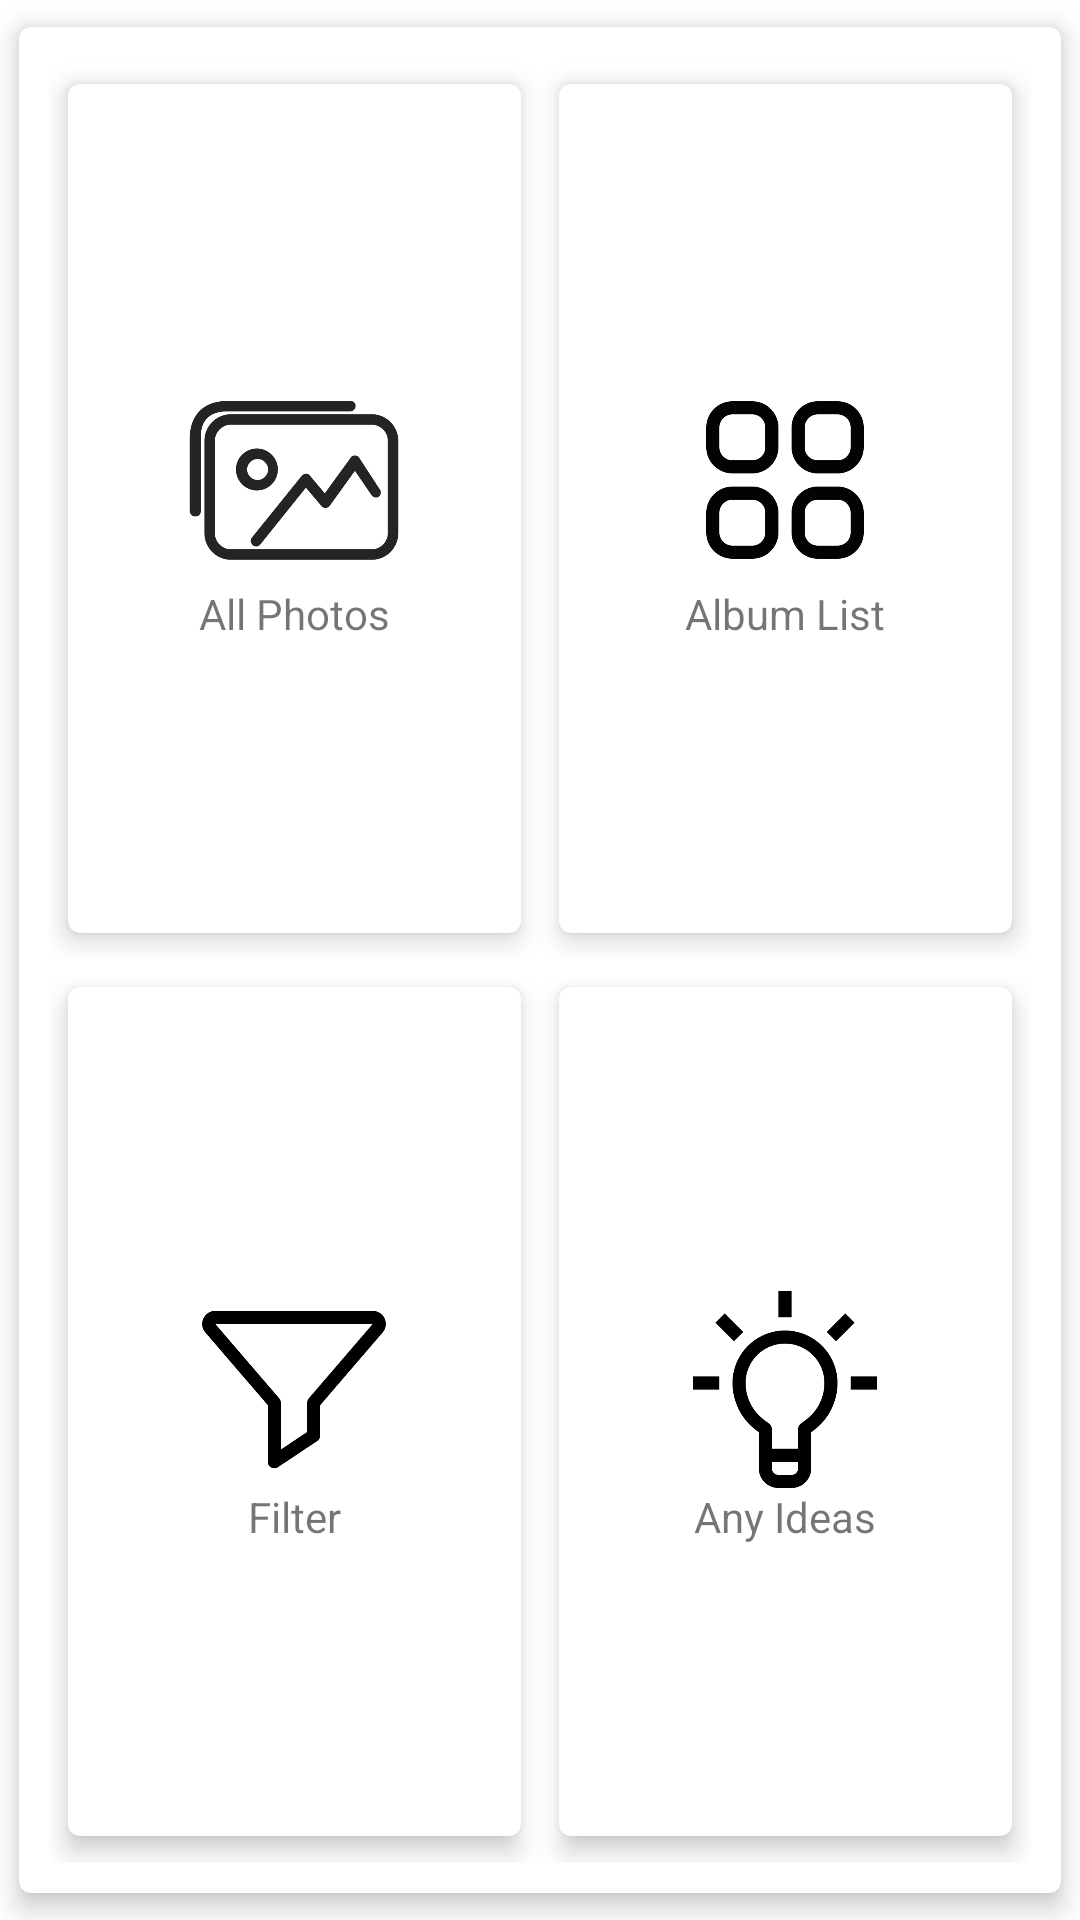

Android layout source for this screen:
<!-- AndroidManifest.xml: application theme Theme.MyPhotosApi -->
<!-- res/layout/fragment_main.xml -->
<?xml version="1.0" encoding="utf-8"?>

<RelativeLayout xmlns:android="http://schemas.android.com/apk/res/android"
    android:layout_width="match_parent"
    android:layout_height="match_parent"
    xmlns:app="http://schemas.android.com/apk/res-auto"
    android:id="@+id/fragment_main">

    <com.google.android.material.card.MaterialCardView
        android:layout_width="match_parent"
        android:layout_height="match_parent"
        app:cardCornerRadius="4dp"
        app:cardElevation="5dp"
        android:background="@android:color/transparent"
        app:cardUseCompatPadding="true">

        <RelativeLayout
            android:layout_width="match_parent"
            android:layout_height="match_parent">

            <LinearLayout
                android:layout_width="match_parent"
                android:layout_height="match_parent"
                android:orientation="vertical"
                android:padding="10dp">

                <LinearLayout
                    android:layout_width="match_parent"
                    android:layout_height="0dp"
                    android:layout_weight="1"
                    android:orientation="horizontal">

                    <com.google.android.material.card.MaterialCardView
                        android:id="@+id/allphotoscard"
                        android:layout_width="0dp"
                        android:layout_height="match_parent"
                        android:layout_weight="1"
                        app:cardCornerRadius="4dp"
                        app:cardElevation="5dp"
                        app:cardUseCompatPadding="true">

                        <LinearLayout
                            android:id="@+id/allphotos_box"
                            android:layout_width="match_parent"
                            android:layout_height="match_parent"
                            android:layout_gravity="center"
                            android:gravity="center"
                            android:orientation="vertical">

                            <ImageView
                                android:layout_width="70dp"
                                android:layout_height="70dp"
                                android:src="@drawable/allphotos" />

                            <TextView
                                android:layout_width="wrap_content"
                                android:layout_height="wrap_content"
                                android:text="All Photos" />
                        </LinearLayout>


                    </com.google.android.material.card.MaterialCardView>

                    <com.google.android.material.card.MaterialCardView
                        android:id="@+id/album_list_card"
                        android:layout_width="0dp"
                        android:layout_height="match_parent"
                        android:layout_weight="1"
                        app:cardCornerRadius="4dp"
                        app:cardElevation="5dp"
                        app:cardUseCompatPadding="true">

                        <LinearLayout
                            android:id="@+id/album_list_box"
                            android:layout_width="match_parent"
                            android:layout_height="match_parent"
                            android:layout_gravity="center"
                            android:gravity="center"
                            android:orientation="vertical">

                            <ImageView
                                android:layout_width="70dp"
                                android:layout_height="70dp"
                                android:src="@drawable/album_list" />

                            <TextView
                                android:layout_width="wrap_content"
                                android:layout_height="wrap_content"
                                android:text="Album List" />

                        </LinearLayout>
                    </com.google.android.material.card.MaterialCardView>
                </LinearLayout>

                <LinearLayout
                    android:layout_width="match_parent"
                    android:layout_height="0dp"
                    android:layout_weight="1"
                    android:orientation="horizontal">

                    <com.google.android.material.card.MaterialCardView
                        android:layout_width="0dp"
                        android:layout_height="match_parent"
                        android:layout_weight="1"
                        app:cardCornerRadius="4dp"
                        app:cardElevation="5dp"
                        app:cardUseCompatPadding="true">

                        <LinearLayout
                            android:id="@+id/hashtag_box"
                            android:layout_width="match_parent"
                            android:layout_height="match_parent"
                            android:layout_gravity="center"
                            android:gravity="center"
                            android:orientation="vertical">

                            <ImageView
                                android:layout_width="70dp"
                                android:layout_height="70dp"
                                android:src="@drawable/filter" />

                            <TextView
                                android:layout_width="wrap_content"
                                android:layout_height="wrap_content"
                                android:text="Filter" />
                        </LinearLayout>


                    </com.google.android.material.card.MaterialCardView>

                    <com.google.android.material.card.MaterialCardView
                        android:layout_width="0dp"
                        android:layout_height="match_parent"
                        android:layout_weight="1"
                        app:cardCornerRadius="4dp"
                        app:cardElevation="5dp"
                        app:cardUseCompatPadding="true">

                        <LinearLayout
                            android:id="@+id/favorite_box"
                            android:layout_width="match_parent"
                            android:layout_height="match_parent"
                            android:layout_gravity="center"
                            android:gravity="center"
                            android:orientation="vertical">

                            <ImageView
                                android:layout_width="70dp"
                                android:layout_height="70dp"
                                android:src="@drawable/idea" />

                            <TextView
                                android:layout_width="wrap_content"
                                android:layout_height="wrap_content"
                                android:text="Any Ideas" />

                        </LinearLayout>
                    </com.google.android.material.card.MaterialCardView>
                </LinearLayout>
            </LinearLayout>
        </RelativeLayout>
    </com.google.android.material.card.MaterialCardView>

</RelativeLayout>
<!-- resources referenced by this layout -->
<resources>
  <!-- drawable album_list: png bitmap (drawable-v24, 9714 bytes) -->
  <!-- drawable allphotos: png bitmap (drawable-v24, 16443 bytes) -->
  <!-- drawable filter: png bitmap (drawable-v24, 5105 bytes) -->
  <!-- drawable idea: png bitmap (drawable-v24, 9800 bytes) -->
  <style name="Theme.MyPhotosApi" parent="Theme.MaterialComponents.DayNight.DarkActionBar">
          
          <item name="colorPrimary">@color/purple_500</item>
          <item name="colorPrimaryVariant">@color/purple_700</item>
          <item name="colorOnPrimary">@color/white</item>
          
          <item name="colorSecondary">@color/teal_200</item>
          <item name="colorSecondaryVariant">@color/teal_700</item>
          <item name="colorOnSecondary">@color/black</item>
          
          <item name="android:statusBarColor" tools:targetApi="l">?attr/colorPrimaryVariant</item>
          
      </style>
  <!-- not gathered from this repository: default colours our renderer supplied (Android Studio template values) -->
  <color name="purple_500">#FF6200EE</color>
  <color name="purple_700">#FF3700B3</color>
  <color name="teal_200">#FF03DAC5</color>
  <color name="teal_700">#FF018786</color>
  <color name="black">#FF000000</color>
  <color name="white">#FFFFFFFF</color>
</resources>
